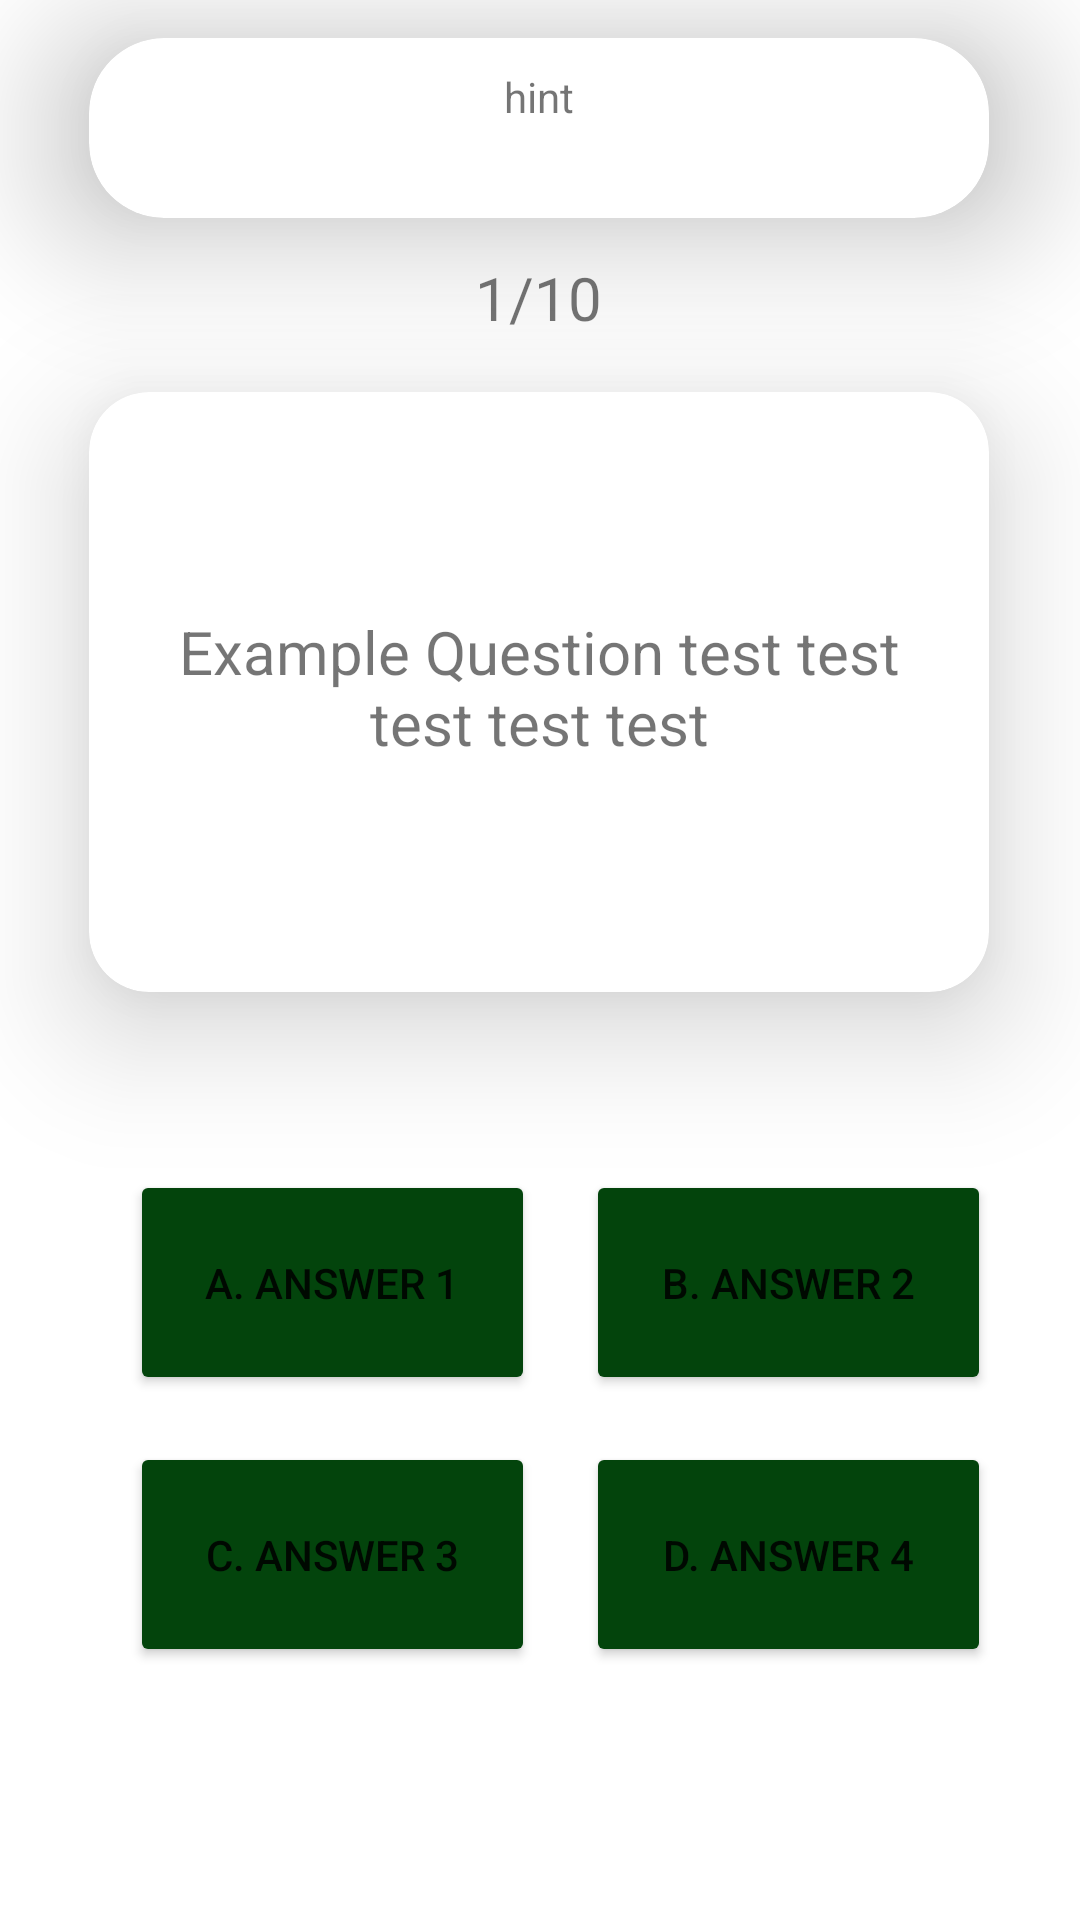

The Android layout XML behind this screen, and the referenced resources:
<!-- AndroidManifest.xml: application theme Theme.Assignment -->
<!-- res/layout/fragment_quiz.xml -->
<?xml version="1.0" encoding="utf-8"?>
<androidx.constraintlayout.widget.ConstraintLayout xmlns:android="http://schemas.android.com/apk/res/android"
    xmlns:app="http://schemas.android.com/apk/res-auto"
    xmlns:tools="http://schemas.android.com/tools"
    android:layout_width="match_parent"
    android:layout_height="match_parent"
    android:background="@drawable/bg_quiz"
    android:elevation="25dp"
    tools:context=".Quiz">

    <androidx.cardview.widget.CardView
        android:layout_width="300dp"
        android:layout_height="60dp"
        app:cardCornerRadius="25dp"
        app:cardElevation="30dp"
        app:layout_constraintBottom_toTopOf="@+id/tvQuestionNo"
        app:layout_constraintEnd_toEndOf="parent"
        app:layout_constraintHorizontal_bias="0.495"
        app:layout_constraintStart_toStartOf="parent"
        app:layout_constraintTop_toTopOf="parent"
        app:layout_constraintVertical_bias="0.491">

        <androidx.constraintlayout.widget.ConstraintLayout
            android:layout_width="match_parent"
            android:layout_height="match_parent">

            <TextView
                android:id="@+id/tvHint"
                android:layout_width="match_parent"
                android:layout_height="match_parent"
                android:paddingVertical="10dp"
                android:text="hint"
                android:textAlignment="center"
                app:layout_constraintBottom_toBottomOf="parent"
                app:layout_constraintEnd_toEndOf="parent"
                app:layout_constraintHorizontal_bias="0.0"
                app:layout_constraintStart_toStartOf="parent"
                app:layout_constraintTop_toTopOf="parent"
                app:layout_constraintVertical_bias="1.0" />
        </androidx.constraintlayout.widget.ConstraintLayout>
    </androidx.cardview.widget.CardView>

    <Button
        android:id="@+id/btnAnswer4"
        android:layout_width="135dp"
        android:layout_height="75dp"
        android:backgroundTint="@color/forest_green"
        android:text="D. Answer 4"
        app:cornerRadius="20dp"
        app:layout_constraintBottom_toBottomOf="parent"
        app:layout_constraintEnd_toEndOf="@+id/btnAnswer2"
        app:layout_constraintHorizontal_bias="0.0"
        app:layout_constraintStart_toStartOf="@+id/btnAnswer2"
        app:layout_constraintTop_toBottomOf="@+id/btnAnswer2"
        app:layout_constraintVertical_bias="0.156" />

    <TextView
        android:id="@+id/tvQuestionNo"
        android:layout_width="wrap_content"
        android:layout_height="wrap_content"
        android:text="1/10"
        android:textSize="20sp"
        app:layout_constraintBottom_toBottomOf="parent"
        app:layout_constraintEnd_toEndOf="parent"
        app:layout_constraintHorizontal_bias="0.498"
        app:layout_constraintStart_toStartOf="parent"
        app:layout_constraintTop_toTopOf="parent"
        app:layout_constraintVertical_bias="0.14" />

    <androidx.cardview.widget.CardView
        android:id="@+id/cardView"
        android:layout_width="300dp"
        android:layout_height="200dp"
        app:cardCornerRadius="20dp"
        app:cardElevation="25dp"
        app:layout_constraintBottom_toBottomOf="parent"
        app:layout_constraintEnd_toEndOf="parent"
        app:layout_constraintHorizontal_bias="0.495"
        app:layout_constraintStart_toStartOf="parent"
        app:layout_constraintTop_toBottomOf="@+id/tvQuestionNo"
        app:layout_constraintVertical_bias="0.055">

        <androidx.constraintlayout.widget.ConstraintLayout
            android:layout_width="match_parent"
            android:layout_height="match_parent">

            <TextView
                android:id="@+id/tvQuestion"
                android:layout_width="278dp"
                android:layout_height="94dp"
                android:paddingHorizontal="5dp"
                android:text="Example Question test test test test test"
                android:textAlignment="center"
                android:textSize="20sp"
                app:layout_constraintBottom_toBottomOf="parent"
                app:layout_constraintEnd_toEndOf="parent"
                app:layout_constraintStart_toStartOf="parent"
                app:layout_constraintTop_toTopOf="parent"
                app:layout_constraintVertical_bias="0.688" />
        </androidx.constraintlayout.widget.ConstraintLayout>

    </androidx.cardview.widget.CardView>

    <Button
        android:id="@+id/btnAnswer1"
        android:layout_width="135dp"
        android:layout_height="75dp"
        android:layout_marginTop="40dp"
        android:backgroundTint="@color/forest_green"
        android:text="A. Answer 1"
        app:cornerRadius="20dp"
        app:layout_constraintBottom_toBottomOf="parent"
        app:layout_constraintEnd_toEndOf="parent"
        app:layout_constraintHorizontal_bias="0.192"
        app:layout_constraintStart_toStartOf="parent"
        app:layout_constraintTop_toBottomOf="@+id/cardView"
        app:layout_constraintVertical_bias="0.1" />

    <Button
        android:id="@+id/btnAnswer2"
        android:layout_width="135dp"
        android:layout_height="75dp"
        android:backgroundTint="@color/forest_green"
        android:text="B. Answer 2"
        app:cornerRadius="20dp"
        app:layout_constraintBottom_toBottomOf="@+id/btnAnswer1"
        app:layout_constraintEnd_toEndOf="parent"
        app:layout_constraintHorizontal_bias="0.363"
        app:layout_constraintStart_toEndOf="@+id/btnAnswer1"
        app:layout_constraintTop_toTopOf="@+id/btnAnswer1"
        app:layout_constraintVertical_bias="0.0" />

    <Button
        android:id="@+id/btnAnswer3"
        android:layout_width="135dp"
        android:layout_height="75dp"
        android:backgroundTint="@color/forest_green"
        android:text="C. Answer 3"
        app:cornerRadius="20dp"
        app:layout_constraintBottom_toBottomOf="parent"
        app:layout_constraintEnd_toEndOf="@+id/btnAnswer1"
        app:layout_constraintHorizontal_bias="0.0"
        app:layout_constraintStart_toStartOf="@+id/btnAnswer1"
        app:layout_constraintTop_toBottomOf="@+id/btnAnswer1"
        app:layout_constraintVertical_bias="0.156" />

</androidx.constraintlayout.widget.ConstraintLayout>
<!-- resources referenced by this layout -->
<resources>
  <color name="forest_green">#03440C</color>
  <style name="Theme.Assignment" parent="Theme.MaterialComponents.DayNight.NoActionBar">
          
          <item name="colorPrimary">@color/army_green</item>
          <item name="colorPrimaryVariant">@color/army_green</item>
          <item name="colorOnPrimary">@color/white</item>
          
          <item name="colorSecondary">@color/teal_200</item>
          <item name="colorSecondaryVariant">@color/teal_700</item>
          <item name="colorOnSecondary">@color/black</item>
          
          <item name="android:statusBarColor">?attr/colorPrimaryVariant</item>
          
      </style>
  <color name="army_green">#41521F</color>
  <color name="white">#FFFFFFFF</color>
  <color name="teal_200">#FF03DAC5</color>
  <color name="teal_700">#FF018786</color>
  <color name="black">#FF000000</color>
</resources>
